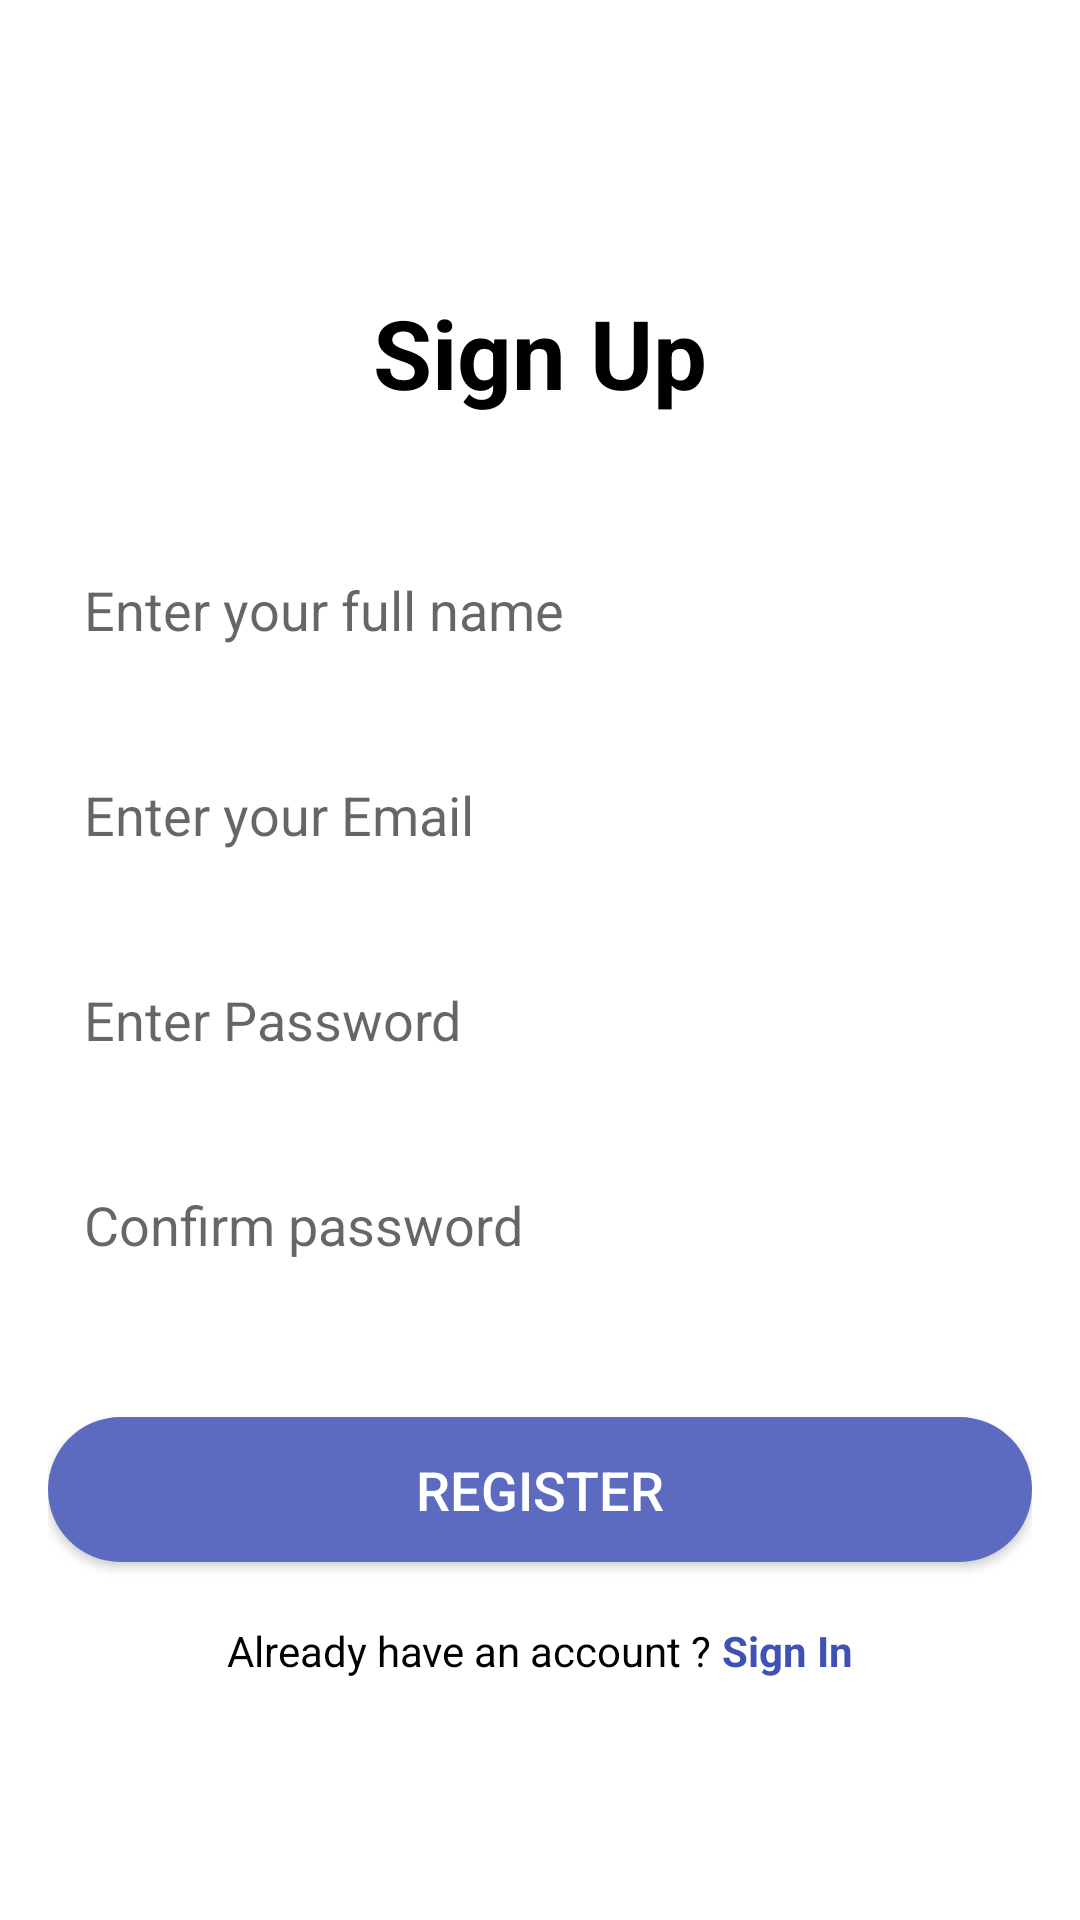

This screen was rendered from an Android layout file. Write that file and the resources it references.
<!-- AndroidManifest.xml: application theme Theme.QuanLyKhamBenh -->
<!-- res/layout/activity_register.xml -->
<?xml version="1.0" encoding="utf-8"?>
<LinearLayout xmlns:android="http://schemas.android.com/apk/res/android"
    xmlns:app="http://schemas.android.com/apk/res-auto"
    xmlns:tools="http://schemas.android.com/tools"
    android:layout_width="match_parent"
    android:layout_height="match_parent"
    android:orientation="vertical"
    android:background="@android:color/white"
    android:gravity="center_horizontal"
    android:padding="16dp"
    tools:context=".RegisterActivity">

    <TextView
        android:layout_width="wrap_content"
        android:layout_height="wrap_content"
        android:text="Sign Up"
        android:textSize="32sp"
        android:textStyle="bold"
        android:textColor="@android:color/black"
        android:layout_marginTop="80dp"
        android:layout_marginBottom="40dp"/>

    <EditText
        android:id="@+id/editTextFullName"
        android:layout_width="match_parent"
        android:layout_height="wrap_content"
        android:hint="Enter your full name"
        android:inputType="textPersonName"
        android:padding="12dp"
        android:background="@drawable/rounded_edittext"
        android:layout_marginBottom="20dp"/>

    <EditText
        android:id="@+id/editTextEmailRegister"
        android:layout_width="match_parent"
        android:layout_height="wrap_content"
        android:hint="Enter your Email"
        android:inputType="textEmailAddress"
        android:padding="12dp"
        android:background="@drawable/rounded_edittext"
        android:layout_marginBottom="20dp"/>

    <EditText
        android:id="@+id/editTextPasswordRegister"
        android:layout_width="match_parent"
        android:layout_height="wrap_content"
        android:hint="Enter Password"
        android:inputType="textPassword"
        android:padding="12dp"
        android:background="@drawable/rounded_edittext"
        android:layout_marginBottom="20dp"/>

    <EditText
        android:id="@+id/editTextConfirmPassword"
        android:layout_width="match_parent"
        android:layout_height="wrap_content"
        android:hint="Confirm password"
        android:inputType="textPassword"
        android:padding="12dp"
        android:background="@drawable/rounded_edittext"
        android:layout_marginBottom="40dp"/>

    <Button
        android:id="@+id/buttonRegister"
        android:layout_width="match_parent"
        android:layout_height="wrap_content"
        android:text="Register"
        android:background="@drawable/rounded_button"
        android:textColor="@android:color/white"
        android:textSize="18sp"
        android:padding="12dp"
        android:layout_marginBottom="20dp"/>

    <LinearLayout
        android:layout_width="wrap_content"
        android:layout_height="wrap_content"
        android:orientation="horizontal"
        android:gravity="center">

        <TextView
            android:layout_width="wrap_content"
            android:layout_height="wrap_content"
            android:text="Already have an account ? "
            android:textColor="@android:color/black"/>

        <TextView
            android:id="@+id/textViewSignIn"
            android:layout_width="wrap_content"
            android:layout_height="wrap_content"
            android:text="Sign In"
            android:textColor="#3F51B5"
            android:textStyle="bold"/>
    </LinearLayout>

</LinearLayout>
<!-- resources referenced by this layout -->
<resources>
  <!-- drawable rounded_button (drawable) -->
  <?xml version="1.0" encoding="utf-8"?>
  <shape xmlns:android="http://schemas.android.com/apk/res/android"
      android:shape="rectangle">
      <corners android:radius="25dp"/>
      <solid android:color="#5C6BC0"/>
  </shape>
  <style name="Theme.QuanLyKhamBenh" parent="Theme.MaterialComponents.DayNight.NoActionBar">
          
          <item name="colorPrimary">#5C6BC0</item>
          <item name="colorPrimaryVariant">#3F51B5</item>
          <item name="colorOnPrimary">@android:color/white</item>
          
          <item name="colorSecondary">#FFC107</item>
          <item name="colorSecondaryVariant">#FFA000</item>
          <item name="colorOnSecondary">@android:color/black</item>
          
          <item name="android:statusBarColor" tools:targetApi="l">?attr/colorPrimaryVariant</item>
          
      </style>
</resources>
